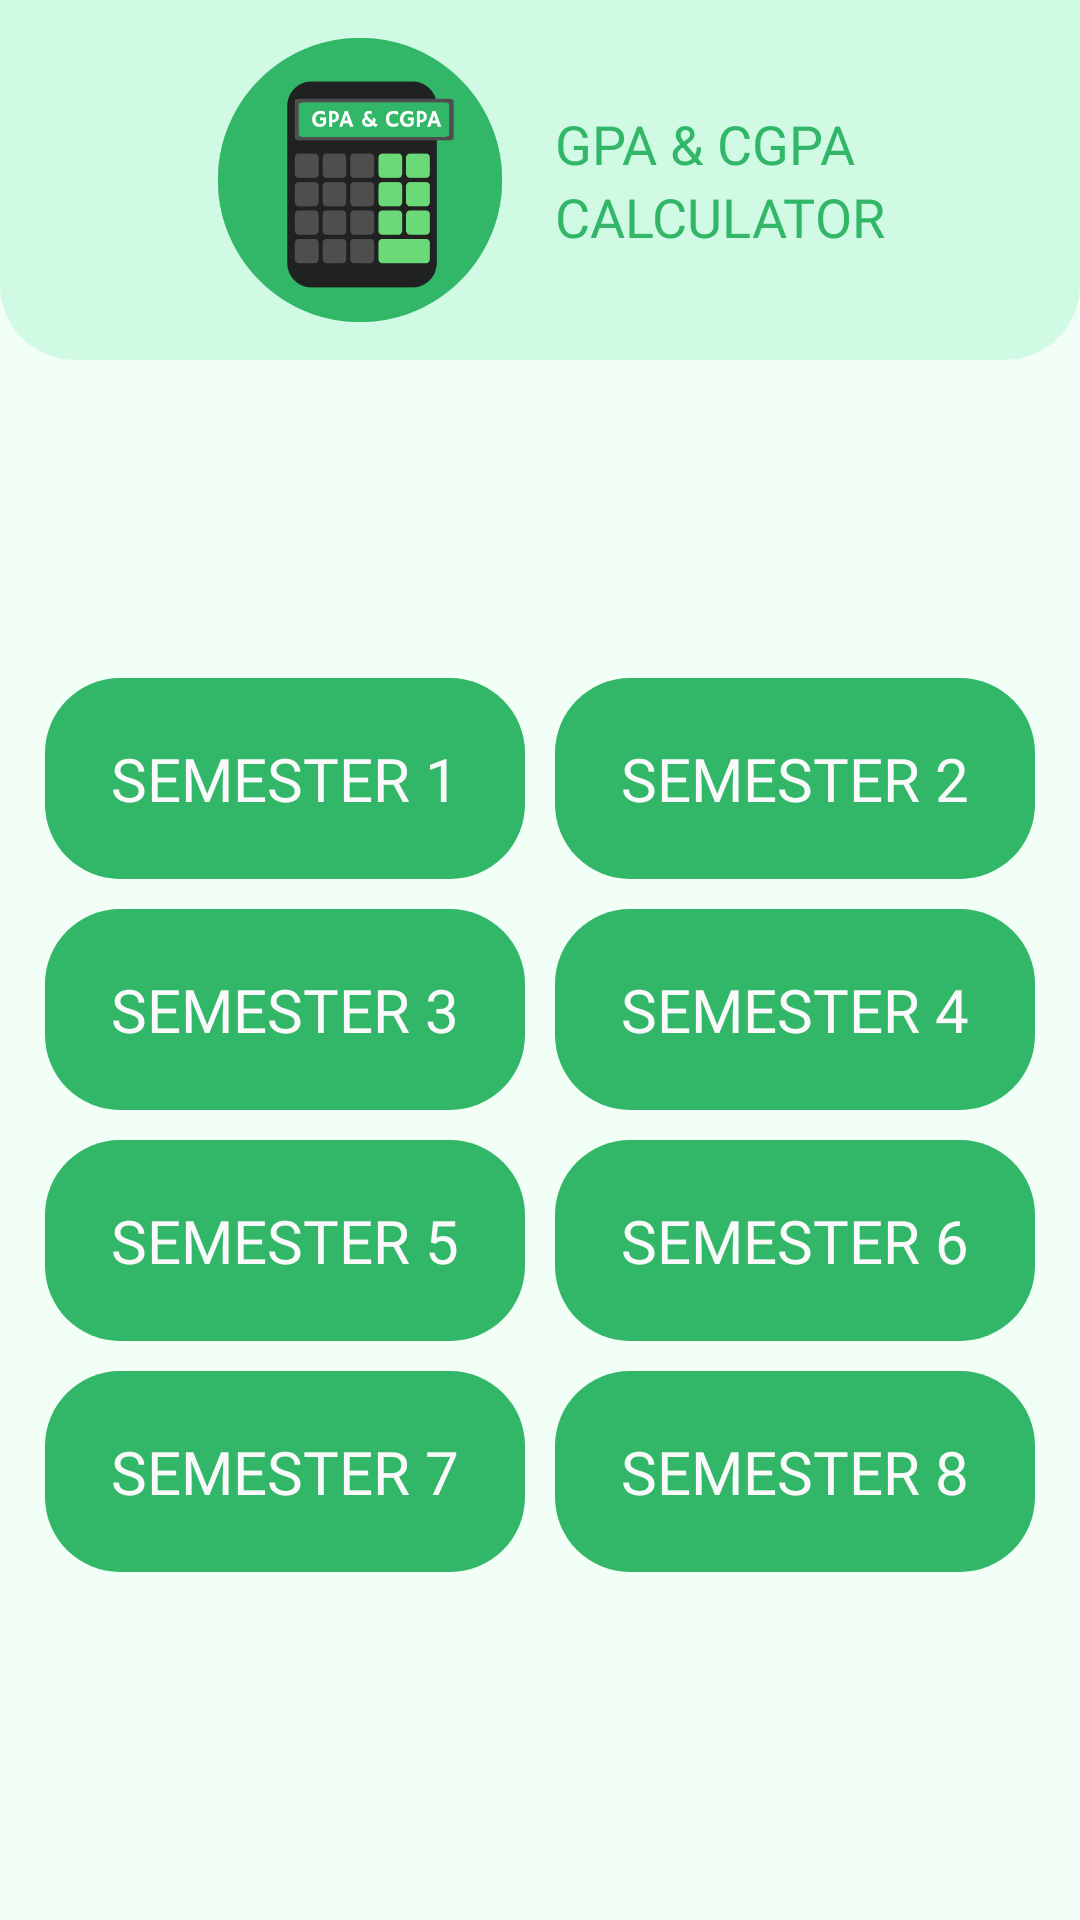

The Android layout XML behind this screen, and the referenced resources:
<!-- AndroidManifest.xml: application theme Theme.GPACGPACalculator -->
<!-- res/layout/activity_semester.xml -->
<?xml version="1.0" encoding="utf-8"?>
<LinearLayout xmlns:android="http://schemas.android.com/apk/res/android"
    xmlns:app="http://schemas.android.com/apk/res-auto"
    xmlns:tools="http://schemas.android.com/tools"
    android:layout_width="match_parent"
    android:layout_height="match_parent"
    android:orientation="vertical"
    android:background="#F2FFF7"
    tools:context=".semester">

    <LinearLayout
        android:layout_width="match_parent"
        android:layout_height="match_parent"
        android:orientation="vertical">

        <LinearLayout
            android:layout_width="match_parent"
            android:layout_height="120dp"
            android:background="@drawable/toplogobg"
            android:orientation="horizontal"
            android:gravity="center"
            >

            <ImageView
                android:layout_width="110dp"
                android:layout_height="110dp"
                android:src="@drawable/gpa_cgpa_logo" />

            <LinearLayout
                android:layout_width="wrap_content"
                android:layout_height="wrap_content"
                android:layout_marginLeft="10dp"
                android:orientation="vertical">
                <TextView
                    android:layout_width="wrap_content"
                    android:layout_height="wrap_content"
                    android:text="GPA &amp; CGPA"
                    android:textColor="#32B768"
                    android:textSize="18dp"
                    android:fontFamily="@font/hammersmithone_regular_font"
                    />
                <TextView
                    android:layout_width="wrap_content"
                    android:layout_height="wrap_content"
                    android:text="CALCULATOR"
                    android:textColor="#32B768"
                    android:textSize="18dp"
                    android:fontFamily="@font/hammersmithone_regular_font"
                    />
            </LinearLayout>

        </LinearLayout>

        <LinearLayout
            android:layout_width="match_parent"
            android:layout_height="match_parent"
            android:gravity="center"
            android:layout_margin="15dp"
            android:orientation="horizontal">
            <LinearLayout
                android:layout_weight="1"
                android:layout_width="match_parent"
                android:layout_height="wrap_content"
                android:layout_marginRight="5dp"
                android:orientation="vertical">

                <TextView
                    android:id="@+id/sem1"
                    android:visibility="visible"
                    android:layout_width="match_parent"
                    android:layout_height="wrap_content"
                    android:layout_marginBottom="10dp"
                    android:background="@drawable/greenboxbg"
                    android:text="SEMESTER 1"
                    android:padding="20dp"
                    android:gravity="center"
                    android:fontFamily="@font/hammersmithone_regular_font"
                    android:textColor="#FAFAFA"
                    android:textSize="20dp"/>

                <TextView
                    android:id="@+id/sem3"
                    android:visibility="visible"
                    android:layout_width="match_parent"
                    android:layout_height="wrap_content"
                    android:layout_marginBottom="10dp"
                    android:background="@drawable/greenboxbg"
                    android:text="SEMESTER 3"
                    android:padding="20dp"
                    android:gravity="center"
                    android:fontFamily="@font/hammersmithone_regular_font"
                    android:textColor="#FAFAFA"
                    android:textSize="20dp"/>

                <TextView
                    android:id="@+id/sem5"
                    android:visibility="visible"
                    android:layout_width="match_parent"
                    android:layout_height="wrap_content"
                    android:layout_marginBottom="10dp"
                    android:background="@drawable/greenboxbg"
                    android:text="SEMESTER 5"
                    android:padding="20dp"
                    android:gravity="center"
                    android:fontFamily="@font/hammersmithone_regular_font"
                    android:textColor="#FAFAFA"
                    android:textSize="20dp"/>

                <TextView
                    android:id="@+id/sem7"
                    android:visibility="visible"
                    android:layout_width="match_parent"
                    android:layout_height="wrap_content"
                    android:layout_marginBottom="10dp"
                    android:background="@drawable/greenboxbg"
                    android:text="SEMESTER 7"
                    android:padding="20dp"
                    android:gravity="center"
                    android:fontFamily="@font/hammersmithone_regular_font"
                    android:textColor="#FAFAFA"
                    android:textSize="20dp"/>

            </LinearLayout>
            <LinearLayout
                android:layout_weight="1"
                android:layout_width="match_parent"
                android:layout_height="wrap_content"
                android:layout_marginLeft="5dp"
                android:orientation="vertical">

                <TextView
                    android:id="@+id/sem2"
                    android:layout_width="match_parent"
                    android:visibility="visible"
                    android:layout_height="wrap_content"
                    android:layout_marginBottom="10dp"
                    android:background="@drawable/greenboxbg"
                    android:text="SEMESTER 2"
                    android:padding="20dp"
                    android:gravity="center"
                    android:fontFamily="@font/hammersmithone_regular_font"
                    android:textColor="#FAFAFA"
                    android:textSize="20dp"/>

                <TextView
                    android:id="@+id/sem4"
                    android:visibility="visible"
                    android:layout_width="match_parent"
                    android:layout_height="wrap_content"
                    android:layout_marginBottom="10dp"
                    android:background="@drawable/greenboxbg"
                    android:text="SEMESTER 4"
                    android:padding="20dp"
                    android:gravity="center"
                    android:fontFamily="@font/hammersmithone_regular_font"
                    android:textColor="#FAFAFA"
                    android:textSize="20dp"/>

                <TextView
                    android:id="@+id/sem6"
                    android:visibility="visible"
                    android:layout_width="match_parent"
                    android:layout_height="wrap_content"
                    android:layout_marginBottom="10dp"
                    android:background="@drawable/greenboxbg"
                    android:text="SEMESTER 6"
                    android:padding="20dp"
                    android:gravity="center"
                    android:fontFamily="@font/hammersmithone_regular_font"
                    android:textColor="#FAFAFA"
                    android:textSize="20dp"/>

                <TextView
                    android:id="@+id/sem8"
                    android:visibility="visible"
                    android:layout_width="match_parent"
                    android:layout_height="wrap_content"
                    android:layout_marginBottom="10dp"
                    android:background="@drawable/greenboxbg"
                    android:text="SEMESTER 8"
                    android:padding="20dp"
                    android:gravity="center"
                    android:fontFamily="@font/hammersmithone_regular_font"
                    android:textColor="#FAFAFA"
                    android:textSize="20dp"/>


            </LinearLayout>


        </LinearLayout>

    </LinearLayout>


</LinearLayout>
<!-- resources referenced by this layout -->
<resources>
  <!-- drawable gpa_cgpa_logo: png bitmap (drawable, 34256 bytes) -->
  <!-- drawable greenboxbg (drawable) -->
  <?xml version="1.0" encoding="utf-8"?>
  
  <shape xmlns:android="http://schemas.android.com/apk/res/android" android:shape="rectangle" >
  
  
      <solid android:color="#32B768"/>
      <corners android:topLeftRadius="25dp" android:topRightRadius="25dp"
          android:bottomLeftRadius="25dp" android:bottomRightRadius="25dp"/>
  </shape>
  <!-- drawable toplogobg (drawable) -->
  <?xml version="1.0" encoding="utf-8"?>
  
  <shape xmlns:android="http://schemas.android.com/apk/res/android" android:shape="rectangle" >
  
  
      <solid android:color="#D1FAE5"/>
      <corners android:topLeftRadius="0dp" android:topRightRadius="0dp"
          android:bottomLeftRadius="25dp" android:bottomRightRadius="25dp"/>
  </shape>
  <style name="Theme.GPACGPACalculator" parent="Theme.AppCompat.Light.NoActionBar">
          
          <item name="colorPrimary">@color/purple_500</item>
          <item name="colorPrimaryVariant">@color/purple_700</item>
          <item name="colorOnPrimary">@color/white</item>
          
          <item name="colorSecondary">@color/teal_200</item>
          <item name="colorSecondaryVariant">@color/teal_700</item>
          <item name="colorOnSecondary">@color/black</item>
          
          <item name="android:statusBarColor" tools:targetApi="l">?attr/colorPrimaryVariant</item>
          
      </style>
  <!-- not gathered from this repository: default colours our renderer supplied (Android Studio template values) -->
  <color name="purple_500">#FF6200EE</color>
  <color name="purple_700">#FF3700B3</color>
  <color name="teal_200">#FF03DAC5</color>
  <color name="teal_700">#FF018786</color>
  <color name="black">#FF000000</color>
  <color name="white">#FFFFFFFF</color>
</resources>
